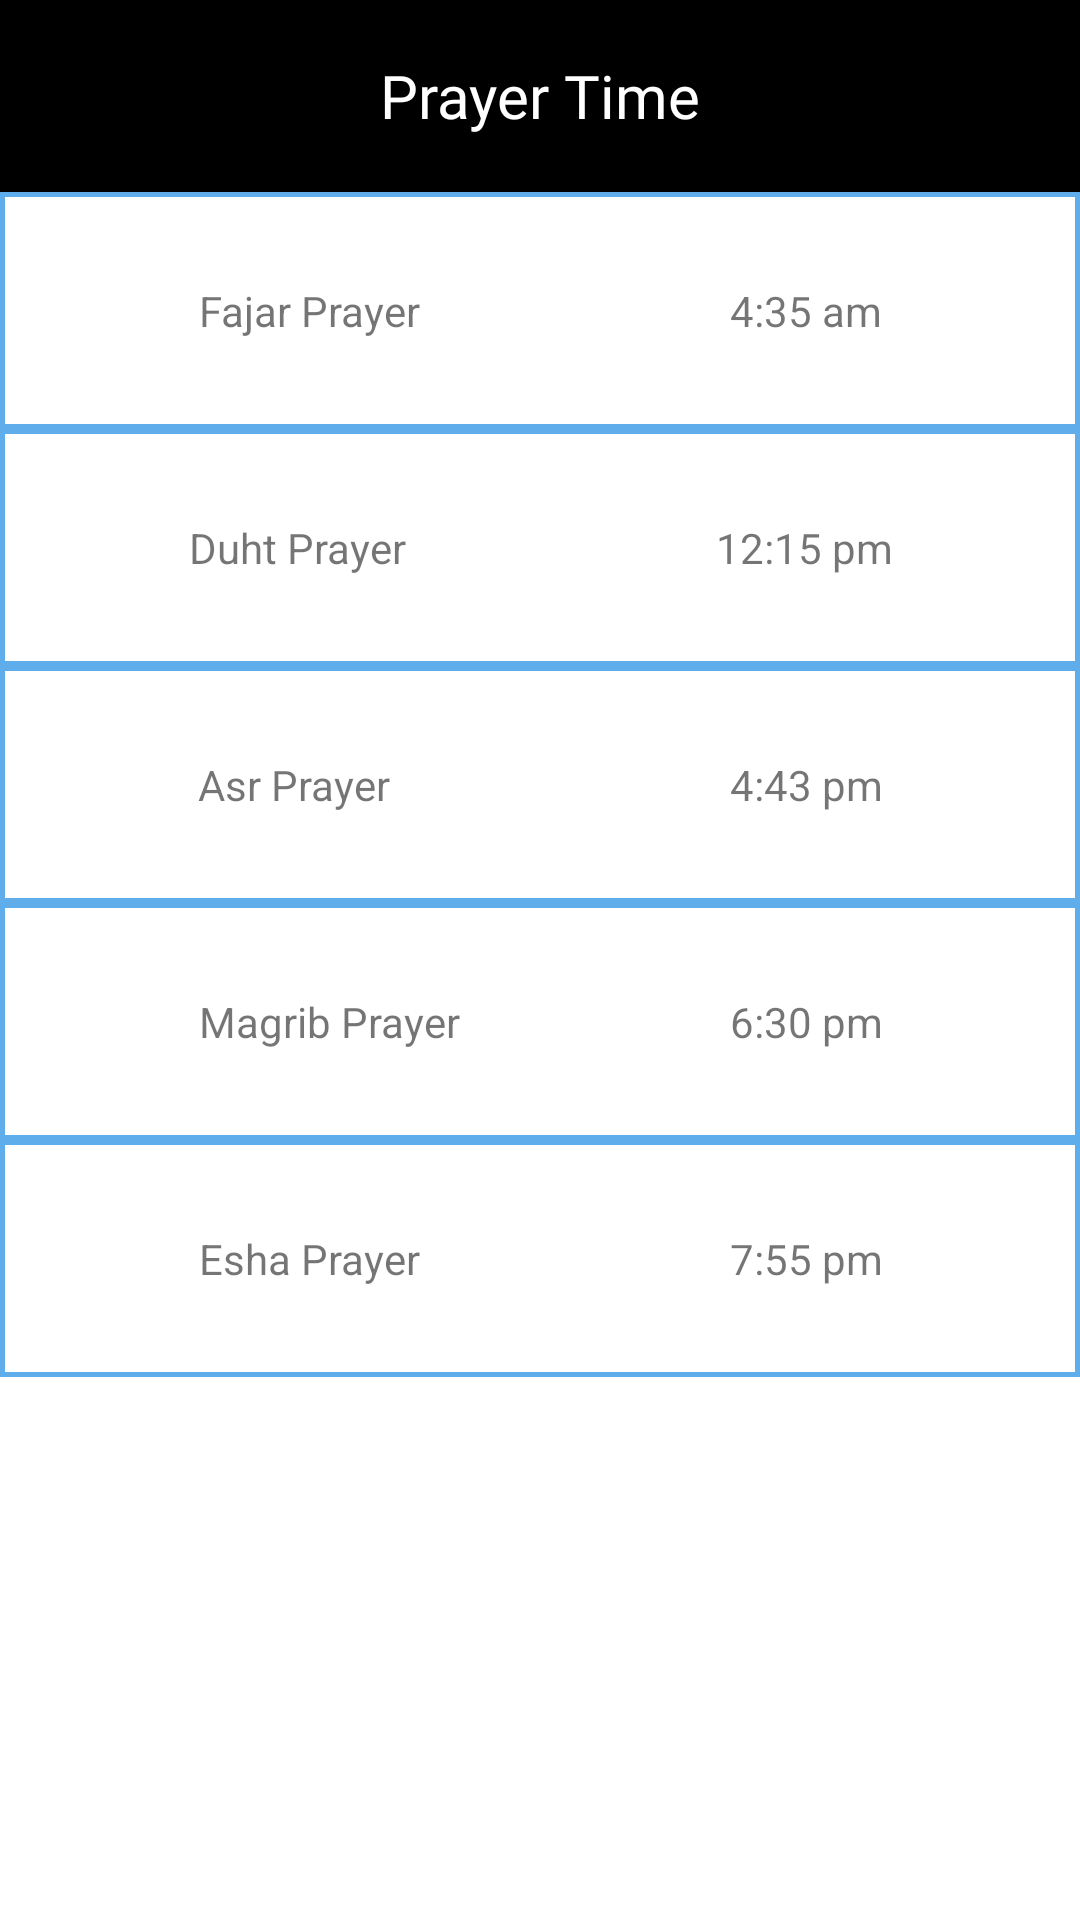

Android layout source for this screen:
<!-- AndroidManifest.xml: application theme Theme.LaundryUI -->
<!-- res/layout/prayer_time_fragment.xml -->
<?xml version="1.0" encoding="utf-8"?>
<LinearLayout xmlns:android="http://schemas.android.com/apk/res/android"
    xmlns:app="http://schemas.android.com/apk/res-auto"
    xmlns:tools="http://schemas.android.com/tools"
    android:id="@+id/textGallery"
    android:layout_width="match_parent"
    android:layout_height="match_parent"
    android:orientation="vertical"
    android:weightSum="10"
    tools:context=".ui.gallery.GalleryFragment">

    <TextView
        android:id="@+id/textView7"
        android:layout_width="match_parent"
        android:layout_height="0dp"
        android:layout_weight="1"
        android:background="@color/black"
        android:textColor="@color/white"
        android:gravity="center"
        android:fontFamily="@font/aclonica"
        android:textSize="20dp"
        android:text="Prayer Time" />

    <LinearLayout
        android:layout_width="match_parent"
        android:layout_height="0dp"
        android:layout_weight="9"
        android:orientation="vertical"
        android:weightSum="8">

        <TextView
            android:id="@+id/textView8"
            android:layout_width="match_parent"
            android:layout_height="wrap_content"
            android:layout_weight="1"
            android:gravity="center"
            android:background="@drawable/border"
            android:text="Fajar Prayer                               4:35 am" />

        <TextView
            android:id="@+id/textView9"
            android:layout_width="match_parent"
            android:layout_height="wrap_content"
            android:layout_weight="1"
            android:background="@drawable/border"
            android:gravity="center"
            android:text="Duht Prayer                               12:15 pm" />

        <TextView
            android:id="@+id/textView10"
            android:layout_width="match_parent"
            android:layout_height="wrap_content"
            android:layout_weight="1"
            android:background="@drawable/border"
            android:gravity="center"
            android:text="Asr Prayer                                  4:43 pm" />

        <TextView
            android:id="@+id/textView11"
            android:layout_width="match_parent"
            android:layout_height="wrap_content"
            android:layout_weight="1"
            android:gravity="center"
            android:background="@drawable/border"
            android:text="Magrib Prayer                           6:30 pm" />

        <TextView
            android:id="@+id/textView12"
            android:layout_width="match_parent"
            android:layout_height="wrap_content"
            android:layout_weight="1"
            android:gravity="center"
            android:background="@drawable/border"
            android:text="Esha Prayer                               7:55 pm" />
    </LinearLayout>
</LinearLayout>
<!-- resources referenced by this layout -->
<resources>
  <color name="black">#FF000000</color>
  <color name="white">#FFFFFFFF</color>
  <!-- drawable border (drawable) -->
  <?xml version="1.0" encoding="utf-8"?>
  <shape xmlns:android="http://schemas.android.com/apk/res/android"
      android:shape="rectangle">
      
      <stroke android:width="5px" android:color="#5FADEB" />
  </shape>
  <style name="Theme.LaundryUI" parent="Theme.MaterialComponents.DayNight.DarkActionBar">
          
          <item name="colorPrimary">@color/purple_500</item>
          <item name="colorPrimaryVariant">@color/purple_700</item>
          <item name="colorOnPrimary">@color/white</item>
          
          <item name="colorSecondary">@color/teal_200</item>
          <item name="colorSecondaryVariant">@color/teal_700</item>
          <item name="colorOnSecondary">@color/black</item>
          
          <item name="android:statusBarColor" tools:targetApi="l">?attr/colorPrimaryVariant</item>
          
      </style>
  <color name="purple_500">#2b2e4a</color>
  <color name="purple_700">#2b2e4a</color>
  <color name="teal_200">#FF03DAC5</color>
  <color name="teal_700">#FF018786</color>
</resources>
